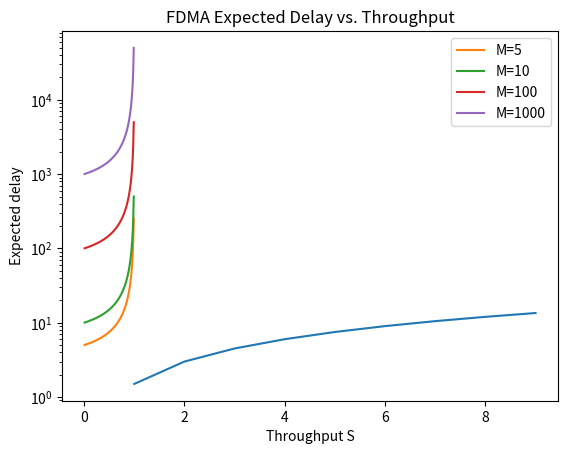

Generate this figure with matplotlib:
import numpy as np
import matplotlib.pyplot as plt

def delay(M, P, R):
    '''
    Calculate the average delay in a system with M servers (M/D/1)
    '''
    return M * (2 - P) / (2 * (1 - P))

def plot_delay_vs_M(M, P, R):
    '''
    Plot the average delay as a function of the number of servers M
    '''
    M = np.arange(1, M, 1)
    delays = [delay(m, P, R) for m in M]
    plt.plot(M, delays)
    plt.xlabel('Number of servers M')
    plt.ylabel('Expected Delay')
    #plt.yscale('log')
    plt.title('Expected Delay vs. number of servers M')
    plt.grid()
    plt.legend()
    plt.show()

def plot_delay_vs_P(P, R):
    '''
    Plot the average delay as a function of the utilization P
    '''
    P_values = np.linspace(0, P, 100)  # Generate 100 points for smooth plotting
    P_values = np.delete(P_values, 0)
    
    delays_0 = [delay(5, p, R) for p in P_values]
    delays_1 = [delay(10, p, R) for p in P_values]
    delays_2 = [delay(100, p, R) for p in P_values]
    delays_3 = [delay(1000, p, R) for p in P_values]
    
    plt.plot(P_values, delays_0, label='M=5')
    plt.plot(P_values, delays_1, label='M=10')
    plt.plot(P_values, delays_2, label='M=100')
    plt.plot(P_values, delays_3, label='M=1000')
    
    plt.xlabel('Throughput S')
    plt.yscale('log')
    plt.ylabel('Expected delay')
    plt.title('FDMA Expected Delay vs. Throughput')
    plt.legend()
    plt.grid()
    plt.show()


if __name__ == '__main__':
    '''
    Define parameters
    - M: number of servers
    - R: transmission rate
    - lamda: arrival rate
    - mu: service rate
    - P: utilization
    '''
    M = 10
    R = 1
    lamda = 0.1
    mu = 0.2
    P = lamda / mu

    # Plot average delay vs. number of servers M
    plot_delay_vs_M(M, P, R)
    plot_delay_vs_P(1, R)